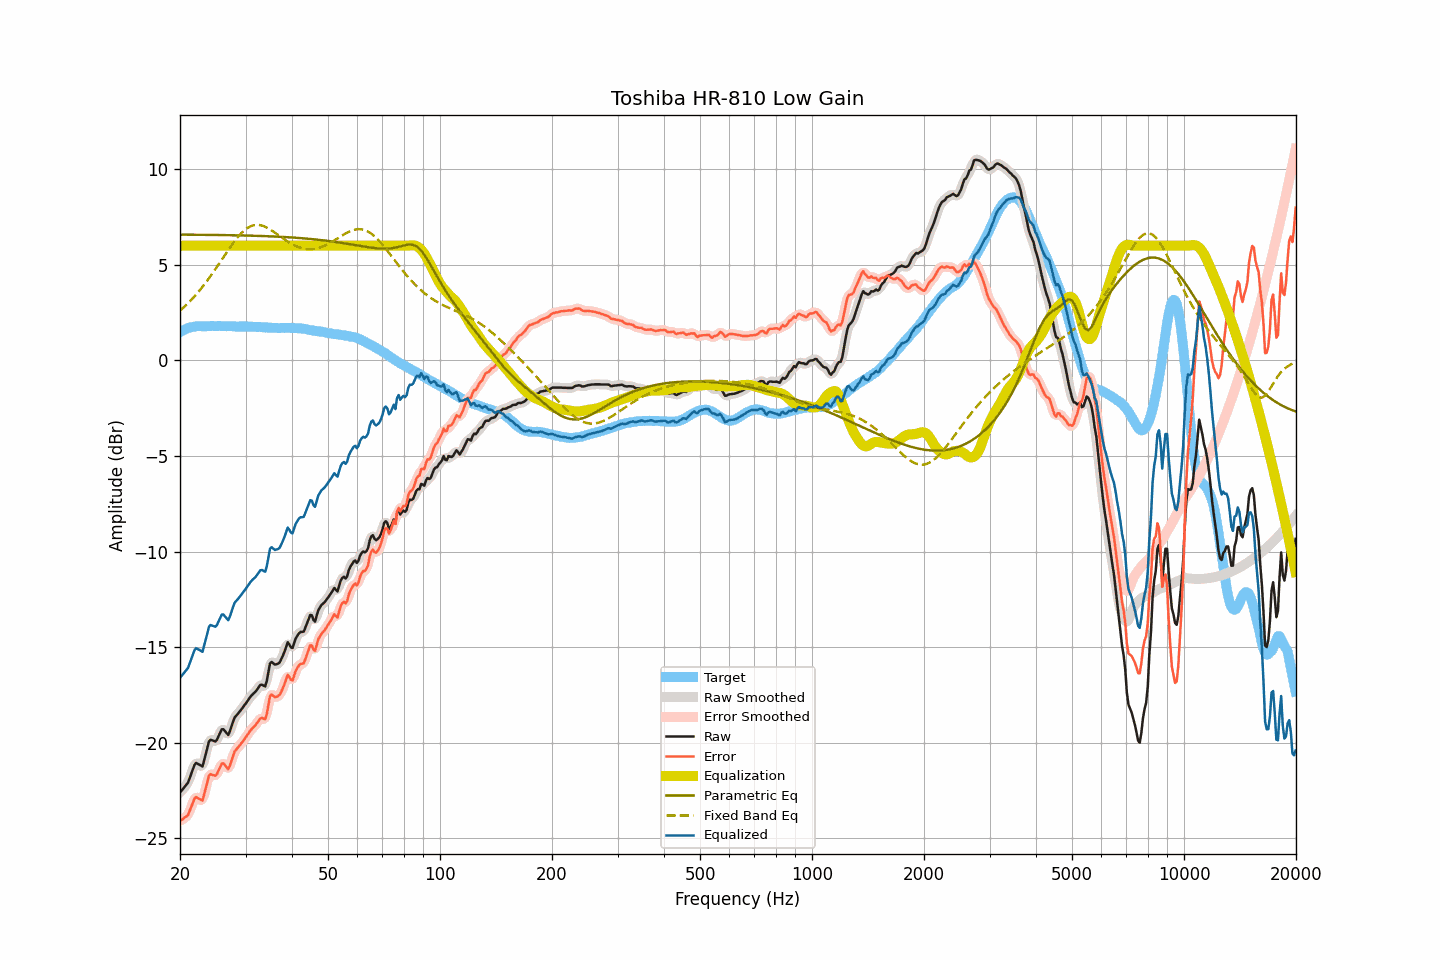

The data file committed next to this chart (first rows):
frequency, raw, smoothed, error, error_smoothed, equalization, parametric_eq, fixed_band_eq, equalized_raw, equalized_smoothed, target
20.00, -22.60, -22.59, -24.08, -24.07, 6.00, 6.58, 2.60, -16.60, -16.59, 1.48
20.20, -22.50, -22.51, -24.03, -24.04, 6.00, 6.58, 2.67, -16.50, -16.51, 1.53
20.40, -22.40, -22.42, -23.98, -23.99, 6.00, 6.58, 2.75, -16.40, -16.42, 1.58
20.61, -22.29, -22.31, -23.90, -23.92, 6.00, 6.58, 2.83, -16.29, -16.31, 1.61
20.81, -22.19, -22.20, -23.85, -23.85, 6.00, 6.58, 2.91, -16.19, -16.20, 1.66
21.02, -22.08, -22.05, -23.78, -23.73, 6.00, 6.58, 2.99, -16.08, -16.05, 1.70
21.23, -21.85, -21.86, -23.57, -23.58, 6.00, 6.57, 3.08, -15.85, -15.86, 1.72
21.44, -21.62, -21.62, -23.35, -23.36, 6.00, 6.57, 3.16, -15.62, -15.62, 1.74
21.66, -21.39, -21.37, -23.15, -23.12, 6.00, 6.57, 3.25, -15.39, -15.37, 1.75
21.87, -21.16, -21.19, -22.92, -22.96, 6.00, 6.57, 3.35, -15.16, -15.19, 1.76
22.09, -21.05, -21.09, -22.84, -22.87, 6.00, 6.57, 3.44, -15.05, -15.09, 1.78
22.31, -21.10, -21.08, -22.89, -22.87, 6.00, 6.57, 3.54, -15.10, -15.08, 1.79
22.54, -21.14, -21.17, -22.93, -22.96, 6.00, 6.57, 3.64, -15.14, -15.17, 1.79
22.76, -21.19, -21.21, -22.98, -23.00, 6.00, 6.57, 3.74, -15.19, -15.21, 1.79
22.99, -21.24, -21.13, -23.02, -22.92, 6.00, 6.57, 3.85, -15.24, -15.13, 1.78
23.22, -20.92, -20.94, -22.70, -22.72, 6.00, 6.57, 3.96, -14.92, -14.94, 1.78
23.45, -20.59, -20.61, -22.37, -22.39, 6.00, 6.57, 4.07, -14.59, -14.61, 1.78
23.69, -20.28, -20.24, -22.06, -22.03, 6.00, 6.57, 4.18, -14.28, -14.24, 1.79
23.92, -19.93, -20.00, -21.72, -21.79, 6.00, 6.56, 4.29, -13.93, -14.00, 1.79
24.16, -19.84, -19.87, -21.64, -21.66, 6.00, 6.56, 4.41, -13.84, -13.87, 1.80
24.40, -19.87, -19.85, -21.68, -21.65, 6.00, 6.56, 4.53, -13.87, -13.85, 1.81
24.65, -19.90, -19.91, -21.70, -21.70, 6.00, 6.56, 4.65, -13.90, -13.91, 1.79
24.89, -19.93, -19.90, -21.72, -21.70, 6.00, 6.56, 4.77, -13.93, -13.90, 1.79
25.14, -19.84, -19.82, -21.63, -21.61, 6.00, 6.56, 4.90, -13.84, -13.82, 1.79
25.39, -19.65, -19.65, -21.45, -21.45, 6.00, 6.56, 5.02, -13.65, -13.65, 1.80
25.65, -19.47, -19.46, -21.27, -21.26, 6.00, 6.56, 5.15, -13.47, -13.46, 1.80
25.91, -19.29, -19.34, -21.08, -21.13, 6.00, 6.56, 5.27, -13.29, -13.34, 1.79
26.16, -19.29, -19.31, -21.08, -21.10, 6.00, 6.55, 5.40, -13.29, -13.31, 1.79
26.43, -19.39, -19.40, -21.18, -21.18, 6.00, 6.55, 5.53, -13.39, -13.40, 1.79
26.69, -19.49, -19.50, -21.28, -21.29, 6.00, 6.55, 5.65, -13.49, -13.50, 1.79
26.96, -19.59, -19.51, -21.39, -21.30, 6.00, 6.55, 5.78, -13.59, -13.51, 1.80
27.23, -19.40, -19.40, -21.20, -21.19, 6.00, 6.55, 5.90, -13.40, -13.40, 1.79
27.50, -19.15, -19.17, -20.95, -20.96, 6.00, 6.55, 6.02, -13.15, -13.17, 1.79
27.77, -18.90, -18.91, -20.68, -20.69, 6.00, 6.55, 6.13, -12.90, -12.91, 1.78
28.05, -18.67, -18.71, -20.45, -20.49, 6.00, 6.54, 6.25, -12.67, -12.71, 1.78
28.33, -18.58, -18.57, -20.35, -20.34, 6.00, 6.54, 6.35, -12.58, -12.57, 1.77
28.62, -18.48, -18.47, -20.25, -20.24, 6.00, 6.54, 6.46, -12.48, -12.47, 1.77
28.90, -18.38, -18.38, -20.16, -20.15, 6.00, 6.54, 6.55, -12.38, -12.38, 1.77
29.19, -18.27, -18.27, -20.03, -20.04, 6.00, 6.54, 6.64, -12.27, -12.27, 1.76
29.48, -18.16, -18.16, -19.94, -19.94, 6.00, 6.54, 6.73, -12.16, -12.16, 1.78
29.78, -18.05, -18.05, -19.82, -19.82, 6.00, 6.53, 6.80, -12.05, -12.05, 1.77
30.08, -17.93, -17.93, -19.71, -19.71, 6.00, 6.53, 6.87, -11.93, -11.93, 1.78
30.38, -17.81, -17.81, -19.58, -19.58, 6.00, 6.53, 6.93, -11.81, -11.81, 1.77
30.68, -17.69, -17.69, -19.46, -19.46, 6.00, 6.53, 6.98, -11.69, -11.69, 1.76
30.99, -17.57, -17.58, -19.33, -19.34, 6.00, 6.52, 7.02, -11.57, -11.58, 1.76
31.30, -17.48, -17.49, -19.24, -19.25, 6.00, 6.52, 7.05, -11.48, -11.49, 1.76
31.61, -17.40, -17.40, -19.16, -19.16, 6.00, 6.52, 7.07, -11.40, -11.40, 1.76
31.93, -17.32, -17.31, -19.08, -19.07, 6.00, 6.52, 7.08, -11.32, -11.31, 1.76
32.24, -17.21, -17.20, -18.95, -18.95, 6.00, 6.51, 7.09, -11.21, -11.20, 1.74
32.57, -17.09, -17.08, -18.84, -18.83, 6.00, 6.51, 7.08, -11.09, -11.08, 1.75
32.89, -16.97, -17.00, -18.72, -18.75, 6.00, 6.51, 7.07, -10.97, -11.00, 1.75
33.22, -16.96, -17.01, -18.70, -18.74, 6.00, 6.51, 7.05, -10.96, -11.01, 1.74
33.55, -17.01, -17.03, -18.74, -18.76, 6.00, 6.50, 7.02, -11.01, -11.03, 1.73
33.89, -17.05, -16.96, -18.77, -18.68, 6.00, 6.50, 6.99, -11.05, -10.96, 1.72
34.23, -16.76, -16.69, -18.49, -18.41, 6.00, 6.50, 6.95, -10.76, -10.69, 1.73
34.57, -16.30, -16.31, -18.01, -18.03, 6.00, 6.49, 6.90, -10.30, -10.31, 1.71
34.92, -15.85, -15.96, -17.56, -17.68, 6.00, 6.49, 6.85, -9.85, -9.96, 1.71
35.27, -15.77, -15.80, -17.48, -17.51, 6.00, 6.49, 6.80, -9.77, -9.80, 1.71
35.62, -15.84, -15.80, -17.54, -17.51, 6.00, 6.48, 6.74, -9.84, -9.80, 1.70
35.97, -15.91, -15.88, -17.61, -17.58, 6.00, 6.48, 6.68, -9.91, -9.88, 1.70
... 635 more rows
